Labelled photos from "dataset_bg_removed", an image-classification folder in shrinidhi0811/leaflookalike-detector. The possible labels are: alpinia galanga, azadirachta indica, basella alba, jasminum, mentha, murraya koenigii, nerium oleander, plectranthus amboinicus, syzygium jambos, trigonella foenum graecum.

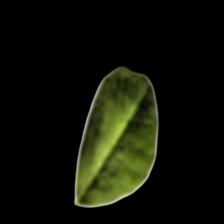
Label: trigonella foenum graecum

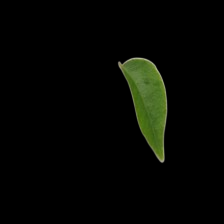
Label: murraya koenigii

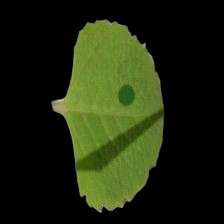
Label: plectranthus amboinicus

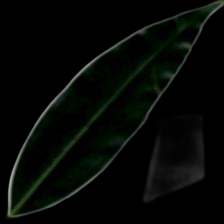
Label: syzygium jambos

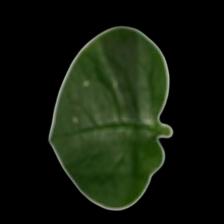
Label: basella alba

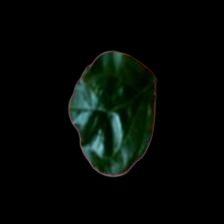
Label: jasminum
